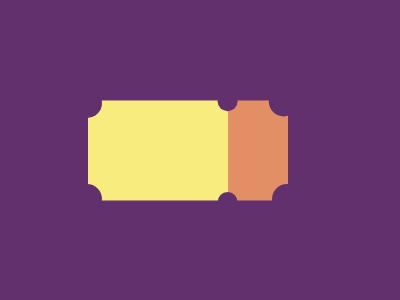

Give the HTML and CSS whose rendering is this image.

<div></div>
<a/><b/><c/><d/><e/><f/>
<style>
  body{
    background:#62306D;
  	position:relative;
  }
  div {
    width: 200px;
    height: 100px;
    background: linear-gradient(90deg, #F7EC7D 70%,#E38F66 50%);
  	position:absolute;
    transform: translate(5rem,5.78rem)
  }
  a,b,c,d,e,f{
    width:30px;
    height:30px;
    border-radius:50%;
    background:#62306D;
    position:absolute;
  }
  a{
    transform:translate(4rem,5rem);
  }
  b{
    transform:translate(0rem,6rem);
  }
  c{
    width:20px;
    height:20px;
    transform:translate(9.1rem,.5rem)
  }
  d{
    width:20px;
    height:20px;
    transform:translate(0rem,-6.3rem)
  }
  e{
    transform:translate(3.2rem,-0.3rem)
  }
  f{
    transform:translate(0.2rem,6.1rem)
  }
  
</style>